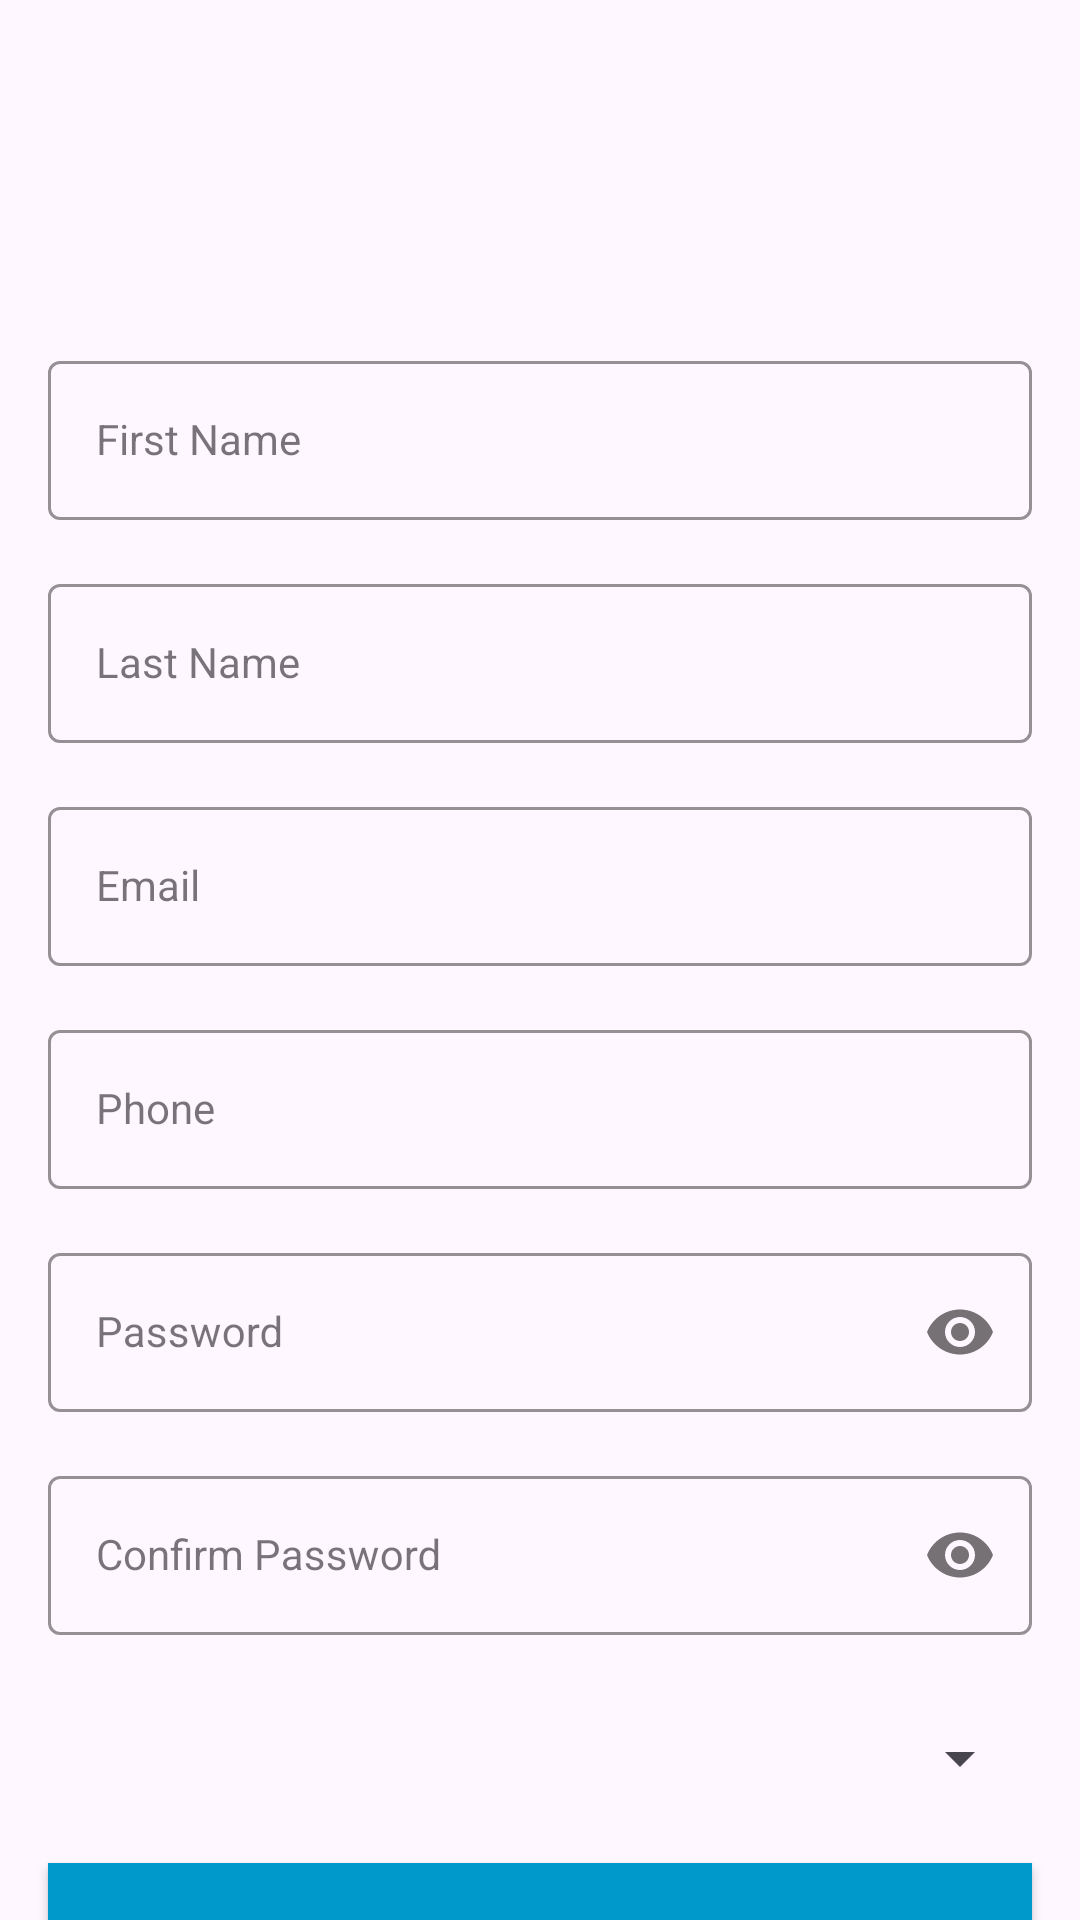

Produce the Android XML layout that renders to this screen, including the resource entries it uses.
<!-- AndroidManifest.xml: application theme Theme.EAUCTION -->
<!-- res/layout/activity_signup.xml -->
<?xml version="1.0" encoding="utf-8"?>
<androidx.constraintlayout.widget.ConstraintLayout xmlns:android="http://schemas.android.com/apk/res/android"
    xmlns:app="http://schemas.android.com/apk/res-auto"
    xmlns:tools="http://schemas.android.com/tools"
    android:layout_width="match_parent"
    android:layout_height="match_parent"
    tools:context=".SignupActivity">

    <androidx.appcompat.widget.AppCompatImageView
        android:id="@+id/appCompatImageView"
        android:layout_width="100dp"
        android:layout_height="100dp"
        android:src="@drawable/logo"
        app:layout_constraintEnd_toEndOf="parent"
        app:layout_constraintStart_toStartOf="parent"
        app:layout_constraintTop_toTopOf="parent" />


    <com.google.android.material.textfield.TextInputLayout
        android:id="@+id/firstNameLayout"
        style="@style/LoginTextInputOuterFieldStyle"
        android:layout_width="match_parent"
        android:layout_height="wrap_content"
        android:layout_marginHorizontal="16dp"
        app:boxStrokeColor="@android:color/holo_blue_dark"
        app:hintTextColor="@android:color/holo_blue_dark"
        app:layout_constraintEnd_toEndOf="parent"
        app:layout_constraintStart_toStartOf="parent"
        app:layout_constraintTop_toBottomOf="@+id/appCompatImageView">

        <com.google.android.material.textfield.TextInputEditText
            android:id="@+id/firstNameEt"
            style="@style/LoginTextInputInnerFieldStyle"
            android:layout_width="match_parent"
            android:layout_height="wrap_content"
            android:hint="First Name"
            android:inputType="text" />
    </com.google.android.material.textfield.TextInputLayout>

    <com.google.android.material.textfield.TextInputLayout
        android:id="@+id/lastNameLayout"
        style="@style/LoginTextInputOuterFieldStyle"
        android:layout_width="match_parent"
        android:layout_height="wrap_content"
        android:layout_marginHorizontal="16dp"
        android:layout_marginTop="16dp"
        app:boxStrokeColor="@android:color/holo_blue_dark"
        app:hintTextColor="@android:color/holo_blue_dark"
        app:layout_constraintEnd_toEndOf="parent"
        app:layout_constraintHorizontal_bias="0.5"
        app:layout_constraintStart_toStartOf="parent"
        app:layout_constraintTop_toBottomOf="@id/firstNameLayout">

        <com.google.android.material.textfield.TextInputEditText
            android:id="@+id/lastNameEt"
            style="@style/LoginTextInputInnerFieldStyle"
            android:layout_width="match_parent"
            android:layout_height="wrap_content"
            android:hint="Last Name"
            android:inputType="text" />
    </com.google.android.material.textfield.TextInputLayout>

    <com.google.android.material.textfield.TextInputLayout
        android:id="@+id/emailLayout"
        style="@style/LoginTextInputOuterFieldStyle"
        android:layout_width="match_parent"
        android:layout_height="wrap_content"
        android:layout_marginHorizontal="16dp"
        android:layout_marginTop="16dp"
        app:boxStrokeColor="@android:color/holo_blue_dark"
        app:hintTextColor="@android:color/holo_blue_dark"
        app:layout_constraintEnd_toEndOf="parent"
        app:layout_constraintHorizontal_bias="0.5"
        app:layout_constraintStart_toStartOf="parent"
        app:layout_constraintTop_toBottomOf="@id/lastNameLayout">

        <com.google.android.material.textfield.TextInputEditText
            android:id="@+id/emailEt"
            style="@style/LoginTextInputInnerFieldStyle"
            android:layout_width="match_parent"
            android:layout_height="wrap_content"
            android:hint="Email"
            android:inputType="textEmailAddress" />
    </com.google.android.material.textfield.TextInputLayout>

    <com.google.android.material.textfield.TextInputLayout
        android:id="@+id/phoneLayout"
        style="@style/LoginTextInputOuterFieldStyle"
        android:layout_width="match_parent"
        android:layout_height="wrap_content"
        android:layout_marginHorizontal="16dp"
        android:layout_marginTop="16dp"
        app:boxStrokeColor="@android:color/holo_blue_dark"
        app:hintTextColor="@android:color/holo_blue_dark"
        app:layout_constraintEnd_toEndOf="parent"
        app:layout_constraintHorizontal_bias="0.5"
        app:layout_constraintStart_toStartOf="parent"
        app:layout_constraintTop_toBottomOf="@id/emailLayout">

        <com.google.android.material.textfield.TextInputEditText
            android:id="@+id/phoneEt"
            style="@style/LoginTextInputInnerFieldStyle"
            android:layout_width="match_parent"
            android:layout_height="wrap_content"
            android:hint="Phone"
            android:inputType="phone" />
    </com.google.android.material.textfield.TextInputLayout>

    <com.google.android.material.textfield.TextInputLayout
        android:id="@+id/passwordLayout"
        style="@style/LoginTextInputOuterFieldStyle"
        android:layout_width="match_parent"
        android:layout_height="wrap_content"
        android:layout_marginHorizontal="16dp"
        android:layout_marginTop="16dp"
        app:boxStrokeColor="@android:color/holo_blue_dark"
        app:hintTextColor="@android:color/holo_blue_dark"
        app:layout_constraintEnd_toEndOf="parent"
        app:layout_constraintHorizontal_bias="0.5"
        app:layout_constraintStart_toStartOf="parent"
        app:layout_constraintTop_toBottomOf="@id/phoneLayout"
        app:passwordToggleEnabled="true">

        <com.google.android.material.textfield.TextInputEditText
            android:id="@+id/passET"
            style="@style/LoginTextInputInnerFieldStyle"
            android:layout_width="match_parent"
            android:layout_height="wrap_content"
            android:hint="Password"
            android:inputType="textPassword" />
    </com.google.android.material.textfield.TextInputLayout>

    <com.google.android.material.textfield.TextInputLayout
        android:id="@+id/confirmPasswordLayout"
        style="@style/LoginTextInputOuterFieldStyle"
        android:layout_width="match_parent"
        android:layout_height="wrap_content"
        android:layout_marginHorizontal="16dp"
        android:layout_marginTop="16dp"
        app:boxStrokeColor="@android:color/holo_blue_dark"
        app:hintTextColor="@android:color/holo_blue_dark"
        app:layout_constraintEnd_toEndOf="parent"
        app:layout_constraintHorizontal_bias="0.5"
        app:layout_constraintStart_toStartOf="parent"
        app:layout_constraintTop_toBottomOf="@id/passwordLayout"
        app:passwordToggleEnabled="true">

        <com.google.android.material.textfield.TextInputEditText
            android:id="@+id/confirmPassEt"
            style="@style/LoginTextInputInnerFieldStyle"
            android:layout_width="match_parent"
            android:layout_height="wrap_content"
            android:hint="Confirm Password"
            android:inputType="textPassword" />
    </com.google.android.material.textfield.TextInputLayout>

    <com.google.android.material.textfield.TextInputLayout
        android:id="@+id/userTypeLayout"
        style="@style/LoginTextInputOuterFieldStyle"
        android:layout_width="match_parent"
        android:layout_height="wrap_content"
        android:layout_marginHorizontal="16dp"
        android:layout_marginTop="16dp"
        app:boxStrokeColor="@android:color/holo_blue_dark"
        app:hintTextColor="@android:color/holo_blue_dark"
        app:layout_constraintEnd_toEndOf="parent"
        app:layout_constraintHorizontal_bias="0.5"
        app:layout_constraintStart_toStartOf="parent"
        app:layout_constraintTop_toBottomOf="@id/confirmPasswordLayout">

        <Spinner
            android:id="@+id/userType"
            style="@style/LoginTextInputInnerFieldStyle"
            android:layout_width="match_parent"
            android:layout_height="50dp"
            android:focusable="false"
            android:inputType="none"
          />
    </com.google.android.material.textfield.TextInputLayout>

    <androidx.appcompat.widget.AppCompatButton
        android:id="@+id/button"
        android:layout_width="match_parent"
        android:layout_height="wrap_content"
        android:layout_marginHorizontal="16dp"
        android:background="@android:color/holo_blue_dark"
        android:text="Sign Up"
        android:textColor="@color/black"
        android:textStyle="bold"
        android:layout_marginTop="10dp"
        app:layout_constraintEnd_toEndOf="@+id/userTypeLayout"
        app:layout_constraintStart_toStartOf="@+id/userTypeLayout"
        app:layout_constraintTop_toBottomOf="@+id/userTypeLayout" />

    <TextView
        android:id="@+id/textView"
        android:layout_width="wrap_content"
        android:layout_height="wrap_content"
        android:textColor="@color/black"
        android:text="Already Registered? Sign In!"
        app:layout_constraintBottom_toBottomOf="parent"
        app:layout_constraintEnd_toEndOf="parent"
        app:layout_constraintStart_toStartOf="parent"
        app:layout_constraintTop_toBottomOf="@id/button" />

</androidx.constraintlayout.widget.ConstraintLayout>
<!-- resources referenced by this layout -->
<resources>
  <color name="black">#FF000000</color>
  <style name="LoginTextInputInnerFieldStyle" parent="Widget.MaterialComponents.TextInputLayout.OutlinedBox">
          <item name="android:layout_width">match_parent</item>
          <item name="android:layout_height">wrap_content</item>
          <item name="android:textColor">@color/black</item>
          <item name="android:textColorHint">@color/black</item>
          <item name="android:maxLines">1</item>
          <item name="android:textSize">14sp</item>
          <item name="android:singleLine">true</item>
      </style>
  <style name="LoginTextInputOuterFieldStyle" parent="Widget.MaterialComponents.TextInputLayout.OutlinedBox">
          <item name="android:layout_width">match_parent</item>
          <item name="android:layout_height">wrap_content</item>
          <item name="android:layout_marginTop">15dp</item>
          <item name="android:layout_marginBottom">15dp</item>
      </style>
  <style name="Theme.EAUCTION" parent="Base.Theme.EAUCTION" />
  <style name="Base.Theme.EAUCTION" parent="Theme.Material3.DayNight.NoActionBar">
           Customize your light theme here.
           <item name="colorPrimary">@android:color/holo_blue_dark</item>
      </style>
</resources>
